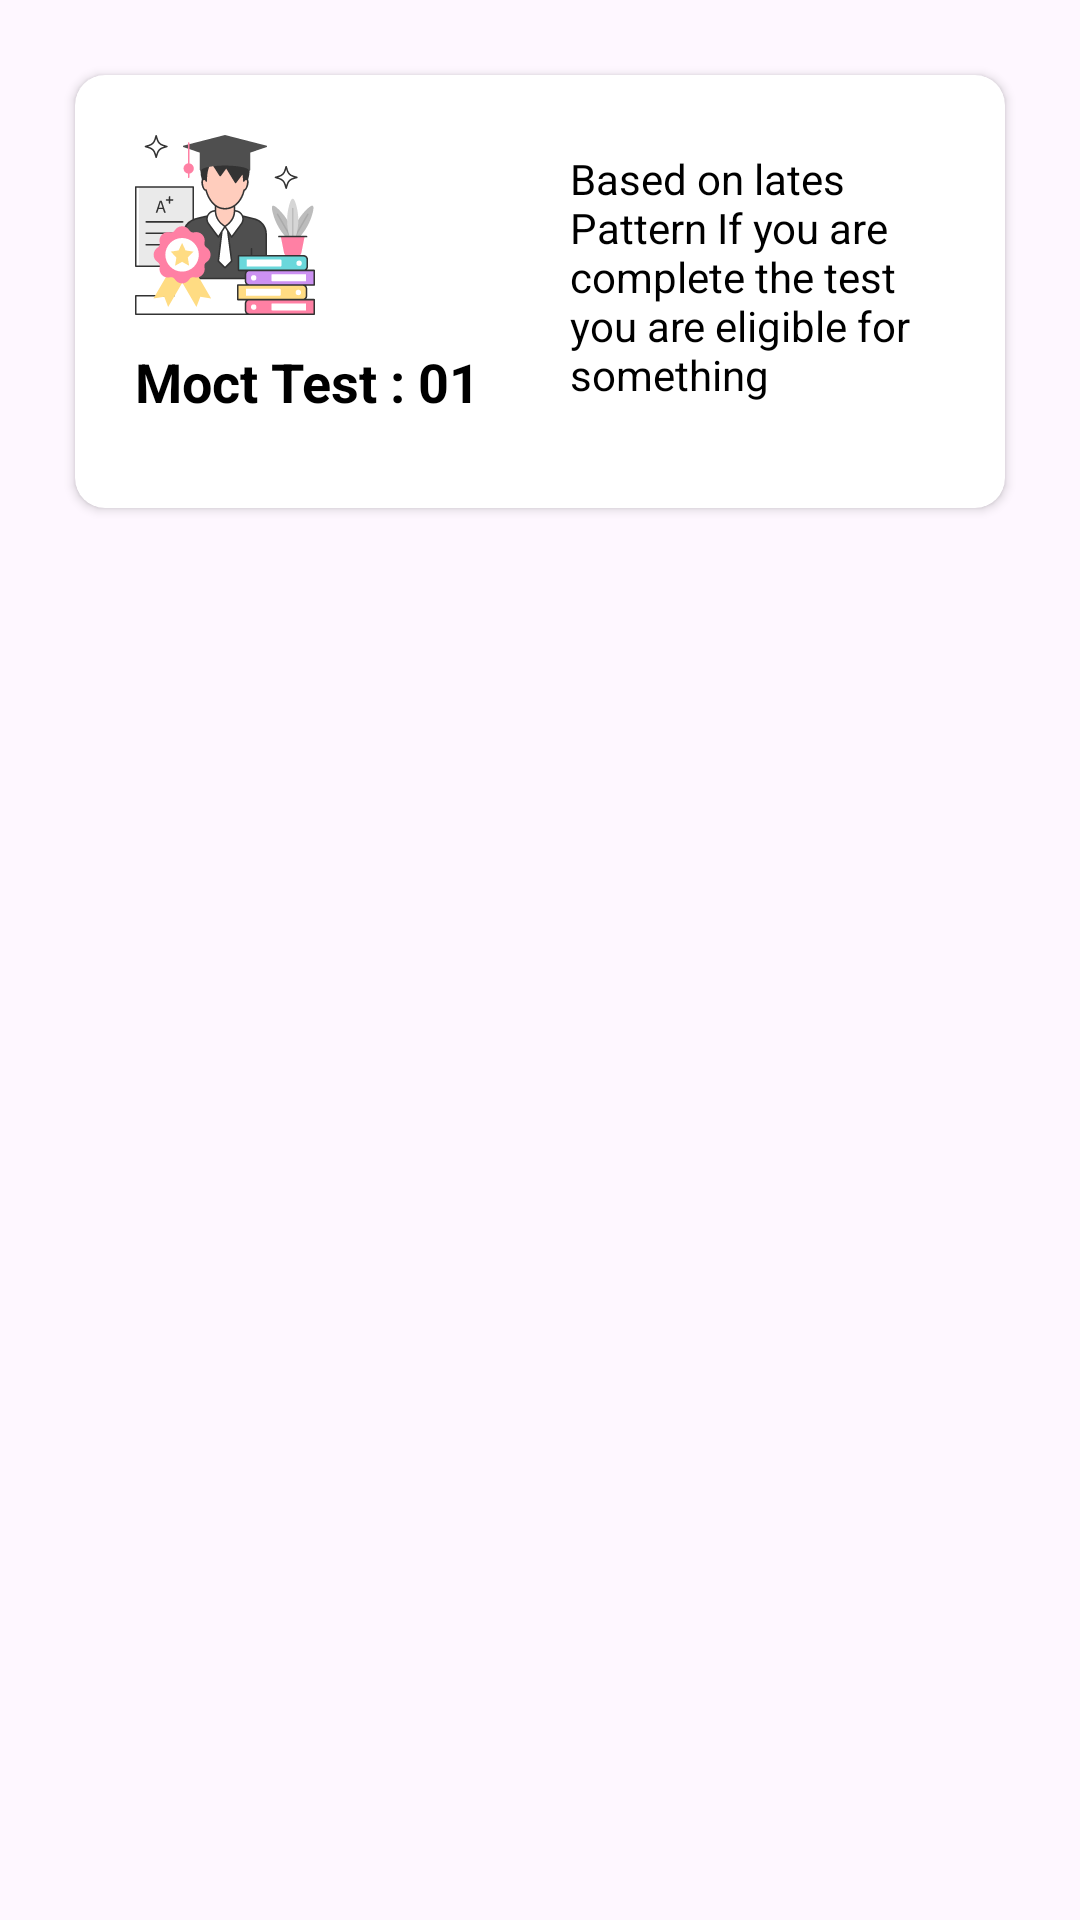

The Android layout XML behind this screen, and the referenced resources:
<!-- AndroidManifest.xml: application theme Theme.LearnProgramming -->
<!-- res/layout/design_mock_item.xml -->
<?xml version="1.0" encoding="utf-8"?>
<androidx.constraintlayout.widget.ConstraintLayout xmlns:android="http://schemas.android.com/apk/res/android"
    xmlns:app="http://schemas.android.com/apk/res-auto"
    android:layout_width="match_parent"
    android:layout_height="wrap_content">

    <androidx.cardview.widget.CardView
        android:id="@+id/card"
        android:layout_width="match_parent"
        android:layout_height="wrap_content"
        android:layout_margin="25dp"
        android:elevation="20dp"
        app:cardCornerRadius="10dp"
        app:layout_constraintEnd_toEndOf="parent"
        app:layout_constraintStart_toStartOf="parent"
        app:layout_constraintTop_toTopOf="parent">

        <LinearLayout
            android:layout_width="match_parent"
            android:layout_height="match_parent"
            android:orientation="horizontal"
            android:paddingRight="30dp"
            android:paddingBottom="10dp">

            <LinearLayout
                android:id="@+id/linear"
                android:layout_width="wrap_content"
                android:layout_height="wrap_content"
                android:orientation="vertical"
                android:padding="20dp">

                <ImageView
                    android:id="@+id/image"
                    android:layout_width="wrap_content"
                    android:layout_height="wrap_content"
                    app:srcCompat="@drawable/scholor" />

                <TextView
                    android:id="@+id/mockTest_no"
                    android:layout_width="wrap_content"
                    android:layout_height="wrap_content"
                    android:layout_marginTop="10dp"
                    android:text="Moct Test : 01"
                    android:textColor="@color/black"
                    android:textSize="18sp"
                    android:textStyle="bold" />

            </LinearLayout>

            <TextView
                android:id="@+id/description"
                android:layout_width="match_parent"
                android:layout_height="wrap_content"
                android:layout_gravity="center"
                android:paddingLeft="10dp"
                android:text="Based on lates Pattern If you are complete the test you are eligible for something"
                android:textColor="@color/black"
                android:textSize="14sp" />

        </LinearLayout>


    </androidx.cardview.widget.CardView>


</androidx.constraintlayout.widget.ConstraintLayout>
<!-- resources referenced by this layout -->
<resources>
  <color name="black">#FF000000</color>
  <!-- drawable scholor: vector/xml drawable (drawable, 13027 chars, omitted) -->
  <style name="Theme.LearnProgramming" parent="Base.Theme.LearnProgramming" />
  <style name="Base.Theme.LearnProgramming" parent="Theme.Material3.DayNight.NoActionBar">
          
          
          <item name="android:statusBarColor">#141E1D</item>
      </style>
</resources>
